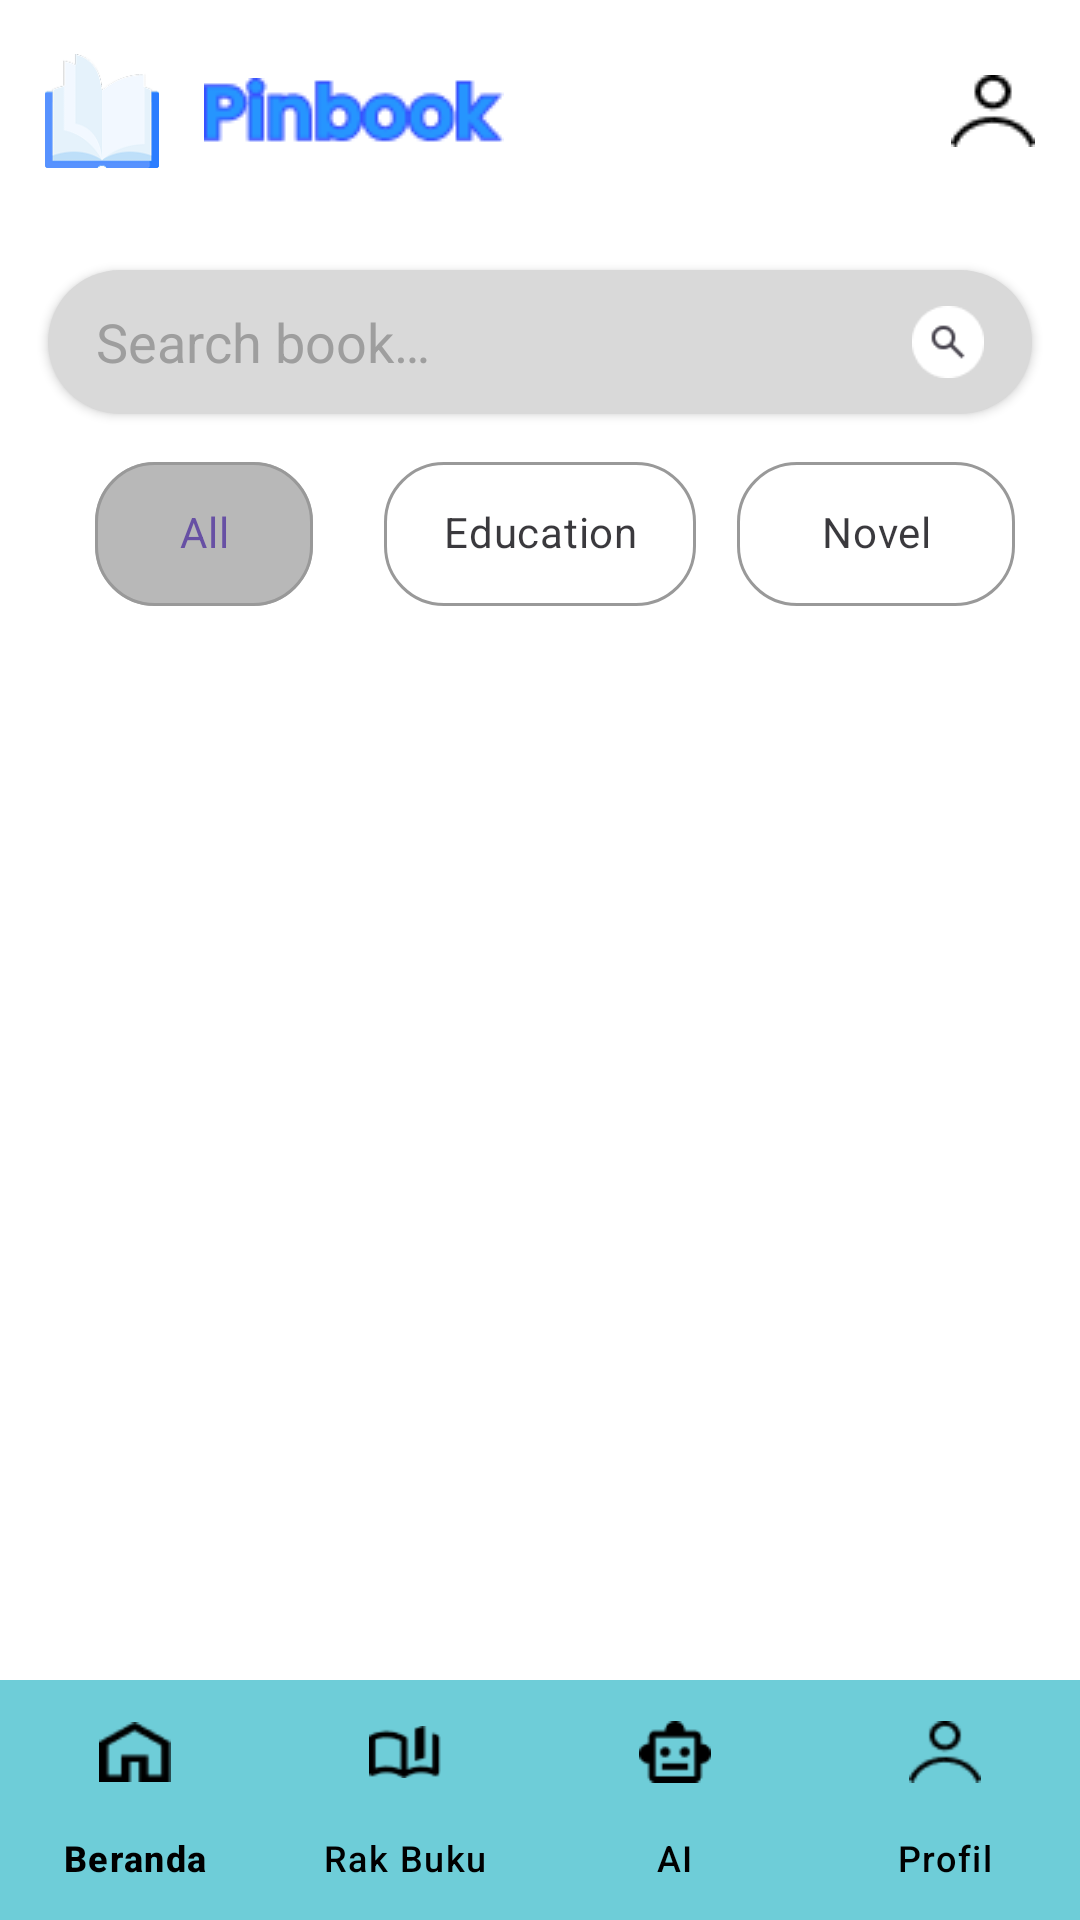

Produce the Android XML layout that renders to this screen, including the resource entries it uses.
<!-- AndroidManifest.xml: application theme Theme.Pinbook -->
<!-- res/layout/activity_home.xml -->
<?xml version="1.0" encoding="utf-8"?>
<LinearLayout xmlns:android="http://schemas.android.com/apk/res/android"
    xmlns:app="http://schemas.android.com/apk/res-auto"
    android:orientation="vertical"
    android:layout_width="match_parent"
    android:layout_height="match_parent"
    android:background="#FFFFFF">

    
    <LinearLayout
        android:layout_width="match_parent"
        android:layout_height="74dp"
        android:gravity="center_vertical"
        android:orientation="horizontal"
        android:padding="15dp">

        <ImageView
            android:layout_width="38dp"
            android:layout_height="38dp"
            android:src="@drawable/ic_logo" />

        <ImageView
            android:layout_width="wrap_content"
            android:layout_height="wrap_content"
            android:layout_marginStart="15dp"
            android:src="@drawable/font_pinbook" />

        <View
            android:layout_width="0dp"
            android:layout_height="0dp"
            android:layout_weight="1" />

        <ImageView
            android:id="@+id/btnProfile"
            android:layout_width="28dp"
            android:layout_height="28dp"
            android:src="@drawable/ic_profile" />
    </LinearLayout>

    
    <LinearLayout
        android:layout_width="match_parent"
        android:layout_height="48dp"
        android:layout_margin="16dp"
        android:background="@drawable/bg_stok_badge"
        android:paddingHorizontal="16dp"
        android:gravity="center_vertical"
        android:orientation="horizontal"
        android:elevation="2dp">

        <EditText
            android:id="@+id/searchInput"
            android:layout_width="0dp"
            android:layout_height="48dp"
            android:layout_weight="1"
            android:hint="@string/cari_buku"
            android:background="@android:color/transparent"
            android:textColor="#000"
            android:textColorHint="#9E9E9E"
            android:inputType="text"
            android:minHeight="48dp"/>

        <ImageView
            android:layout_width="24dp"
            android:layout_height="24dp"
            android:src="@drawable/ic_search"
            android:contentDescription="@string/search"/>
    </LinearLayout>

    
    <LinearLayout
        android:layout_width="match_parent"
        android:layout_height="wrap_content"
        android:paddingHorizontal="16dp"
        android:paddingBottom="8dp"
        android:gravity="center"
        android:orientation="horizontal">

        <com.google.android.material.chip.Chip
            android:id="@+id/chipAll"
            android:layout_width="0dp"
            android:layout_height="48dp"
            android:layout_weight="1"
            android:text="@string/all"
            android:gravity="center"
            android:textAlignment="center"
            android:textColor="@color/selector_chip_text"
            android:checkable="true"
            android:checked="true"
            app:chipBackgroundColor="@color/selector_chip_bg"
            app:chipStrokeColor="#999999"
            app:chipStrokeWidth="1dp"
            app:chipCornerRadius="20dp"
            app:chipMinHeight="48dp"
            app:chipIconSize="0dp"
            app:chipStartPadding="0dp"
            app:chipEndPadding="0dp"
            app:textStartPadding="0dp"
            app:textEndPadding="0dp"
            style="@style/Widget.MaterialComponents.Chip.Choice"/>

        <View
            android:layout_width="8dp"
            android:layout_height="0dp"/>

        <com.google.android.material.chip.Chip
            android:id="@+id/chipPendidikan"
            android:layout_width="0dp"
            android:layout_height="48dp"
            android:layout_weight="1"
            android:text="@string/pendidikan"
            android:gravity="center"
            android:textAlignment="center"
            android:textColor="@color/selector_chip_text"
            android:checkable="true"
            app:chipBackgroundColor="@color/selector_chip_bg"
            app:chipStrokeColor="#999999"
            app:chipStrokeWidth="1dp"
            app:chipCornerRadius="20dp"
            app:chipMinHeight="48dp"
            app:chipIconSize="0dp"
            app:chipStartPadding="0dp"
            app:chipEndPadding="0dp"
            app:textStartPadding="0dp"
            app:textEndPadding="0dp"
            style="@style/Widget.MaterialComponents.Chip.Choice"/>

        <View
            android:layout_width="8dp"
            android:layout_height="0dp"/>

        <com.google.android.material.chip.Chip
            android:id="@+id/chipNovel"
            android:layout_width="0dp"
            android:layout_height="48dp"
            android:layout_weight="1"
            android:text="@string/novel"
            android:gravity="center"
            android:textAlignment="center"
            android:textColor="@color/selector_chip_text"
            android:checkable="true"
            app:chipBackgroundColor="@color/selector_chip_bg"
            app:chipStrokeColor="#999999"
            app:chipStrokeWidth="1dp"
            app:chipCornerRadius="20dp"
            app:chipMinHeight="48dp"
            app:chipIconSize="0dp"
            app:chipStartPadding="0dp"
            app:chipEndPadding="0dp"
            app:textStartPadding="0dp"
            app:textEndPadding="0dp"
            style="@style/Widget.MaterialComponents.Chip.Choice"/>

    </LinearLayout>

    
    <androidx.recyclerview.widget.RecyclerView
        android:id="@+id/recyclerBuku"
        android:layout_width="match_parent"
        android:layout_height="0dp"
        android:layout_weight="1"
        android:padding="10dp" />

    <FrameLayout
        android:id="@+id/fragmentOngoing"
        android:layout_width="match_parent"
        android:layout_height="wrap_content" />

    
    <com.google.android.material.bottomnavigation.BottomNavigationView
        android:id="@+id/bottomNavigation"
        android:layout_width="match_parent"
        android:layout_height="wrap_content"
        android:background="#6ECDD8"
        app:menu="@menu/bottom_nav_menu"
        app:itemIconTint="@color/black"
        app:itemTextColor="@color/black"
        app:labelVisibilityMode="labeled"/>
</LinearLayout>
<!-- resources referenced by this layout -->
<resources>
  <color name="black">#FF000000</color>
  <!-- drawable bg_stok_badge (drawable) -->
  <?xml version="1.0" encoding="utf-8"?>
  <shape xmlns:android="http://schemas.android.com/apk/res/android"
      android:shape="rectangle">
  
      <solid android:color="#D9D9D9" />
      <corners android:radius="24dp" />
  
  </shape>
  <!-- drawable font_pinbook: png bitmap (drawable, 2315 bytes) -->
  <!-- drawable ic_logo: png bitmap (drawable, 4391 bytes) -->
  <!-- drawable ic_profile: png bitmap (drawable, 422 bytes) -->
  <!-- drawable ic_search: png bitmap (drawable, 943 bytes) -->
  <string name="all">All</string>
  <string name="cari_buku">Search book…</string>
  <string name="novel">Novel</string>
  <string name="pendidikan">Education</string>
  <string name="search">Search</string>
  <style name="Theme.Pinbook" parent="Base.Theme.Pinbook" />
  <style name="Base.Theme.Pinbook" parent="Theme.Material3.DayNight.NoActionBar">
          
          
      </style>
</resources>
